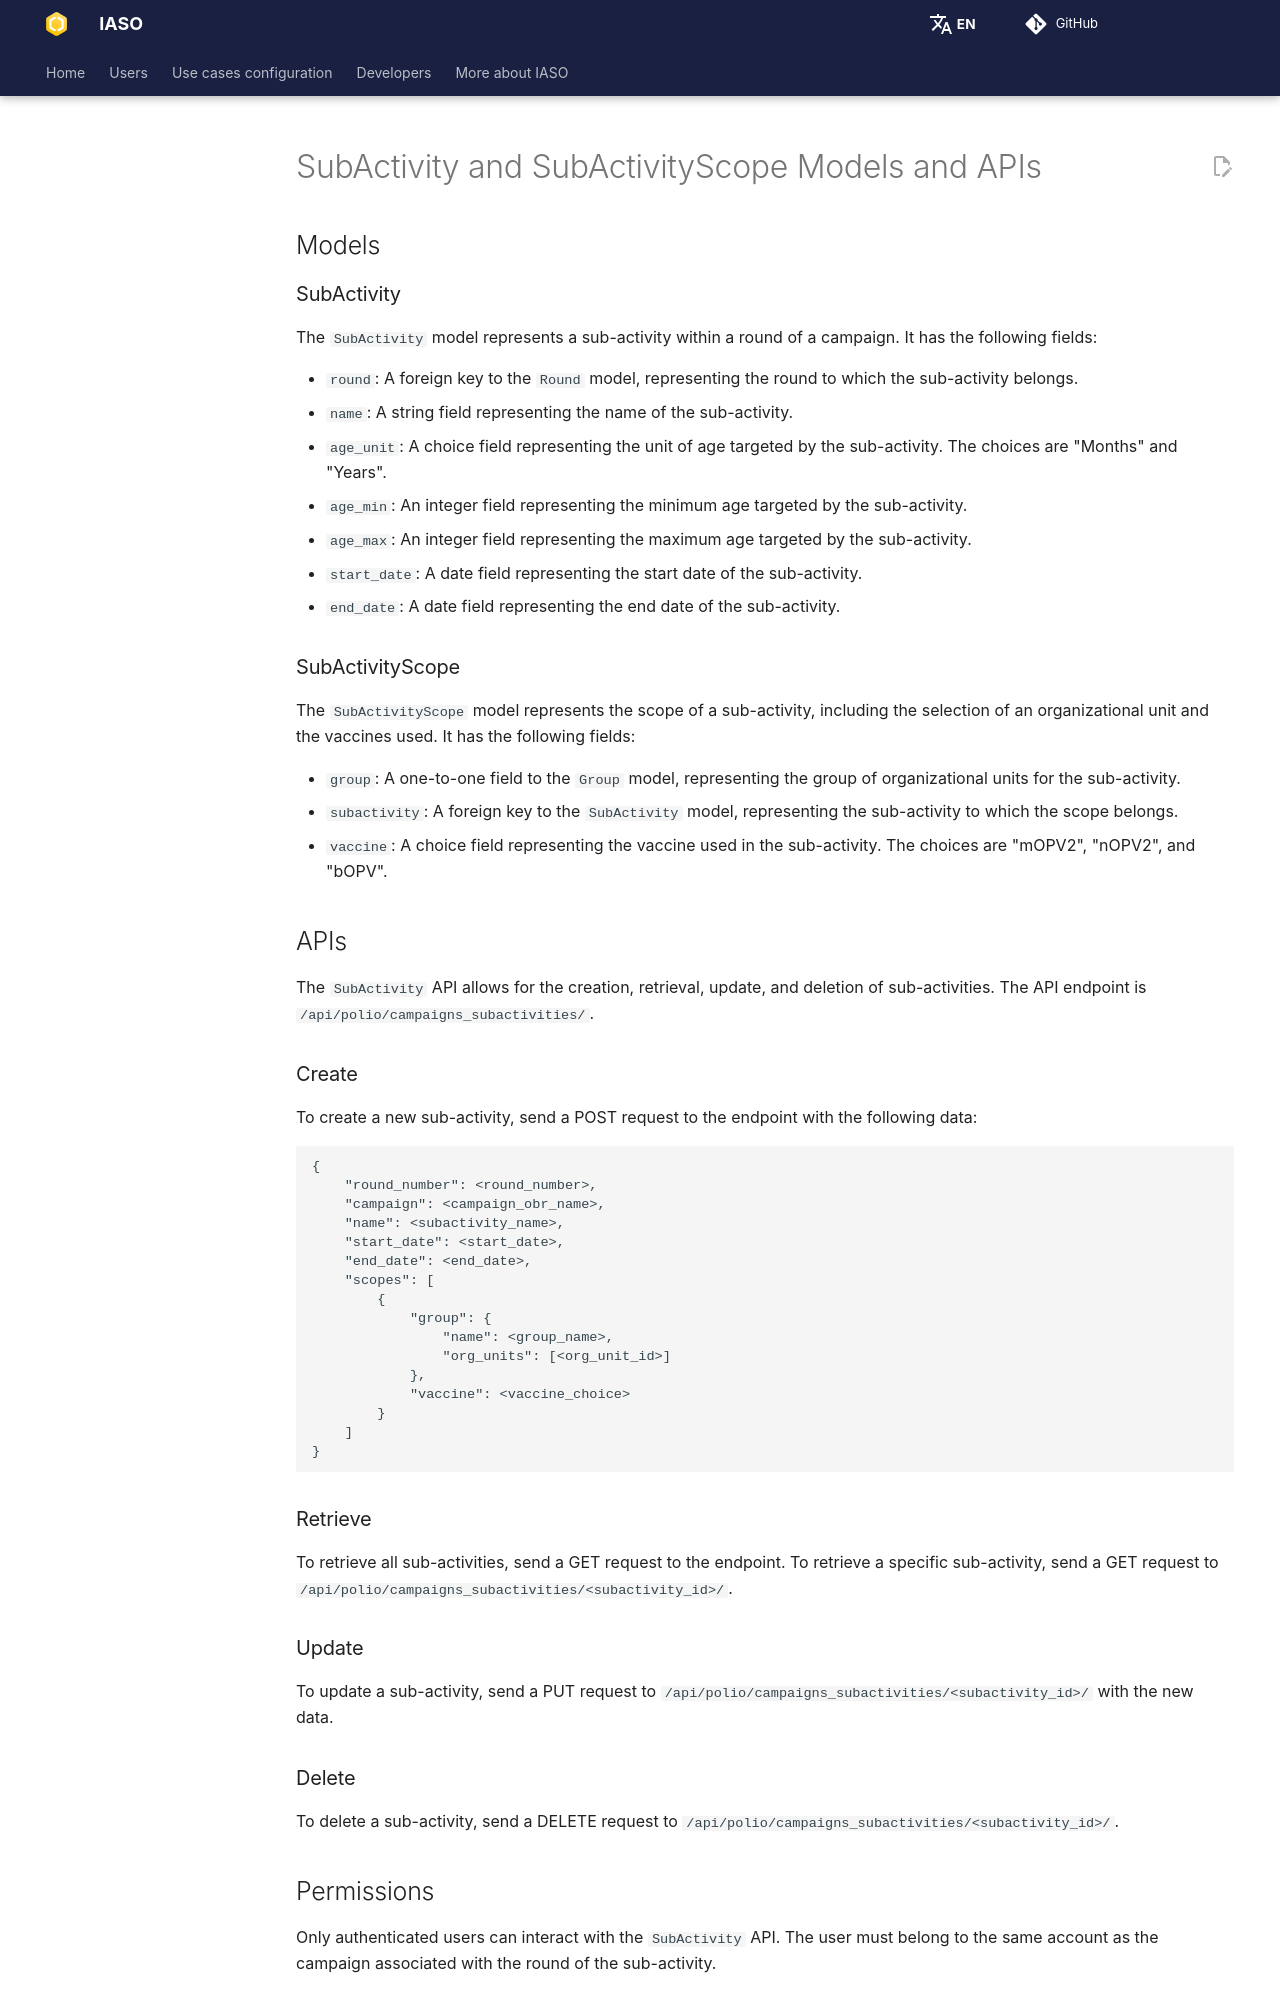

repository: BLSQ/iaso · page: pages/dev/reference/campaigns/subactivities.html · generator: mkdocs

# SubActivity and SubActivityScope Models and APIs

## Models

### SubActivity

The `SubActivity` model represents a sub-activity within a round of a campaign. It has the following fields:

-   `round`: A foreign key to the `Round` model, representing the round to which the sub-activity belongs.
-   `name`: A string field representing the name of the sub-activity.
-   `age_unit`: A choice field representing the unit of age targeted by the sub-activity. The choices are "Months" and "Years".
-   `age_min`: An integer field representing the minimum age targeted by the sub-activity.
-   `age_max`: An integer field representing the maximum age targeted by the sub-activity.
-   `start_date`: A date field representing the start date of the sub-activity.
-   `end_date`: A date field representing the end date of the sub-activity.

### SubActivityScope

The `SubActivityScope` model represents the scope of a sub-activity, including the selection of an organizational unit and the vaccines used. It has the following fields:

-   `group`: A one-to-one field to the `Group` model, representing the group of organizational units for the sub-activity.
-   `subactivity`: A foreign key to the `SubActivity` model, representing the sub-activity to which the scope belongs.
-   `vaccine`: A choice field representing the vaccine used in the sub-activity. The choices are "mOPV2", "nOPV2", and "bOPV".

## APIs

The `SubActivity` API allows for the creation, retrieval, update, and deletion of sub-activities. The API endpoint is `/api/polio/campaigns_subactivities/`.

### Create

To create a new sub-activity, send a POST request to the endpoint with the following data:

```json
{
    "round_number": <round_number>,
    "campaign": <campaign_obr_name>,
    "name": <subactivity_name>,
    "start_date": <start_date>,
    "end_date": <end_date>,
    "scopes": [
        {
            "group": {
                "name": <group_name>,
                "org_units": [<org_unit_id>]
            },
            "vaccine": <vaccine_choice>
        }
    ]
}
```

### Retrieve

To retrieve all sub-activities, send a GET request to the endpoint. To retrieve a specific sub-activity, send a GET request to `/api/polio/campaigns_subactivities/<subactivity_id>/`.

### Update

To update a sub-activity, send a PUT request to `/api/polio/campaigns_subactivities/<subactivity_id>/` with the new data.

### Delete

To delete a sub-activity, send a DELETE request to `/api/polio/campaigns_subactivities/<subactivity_id>/`.
